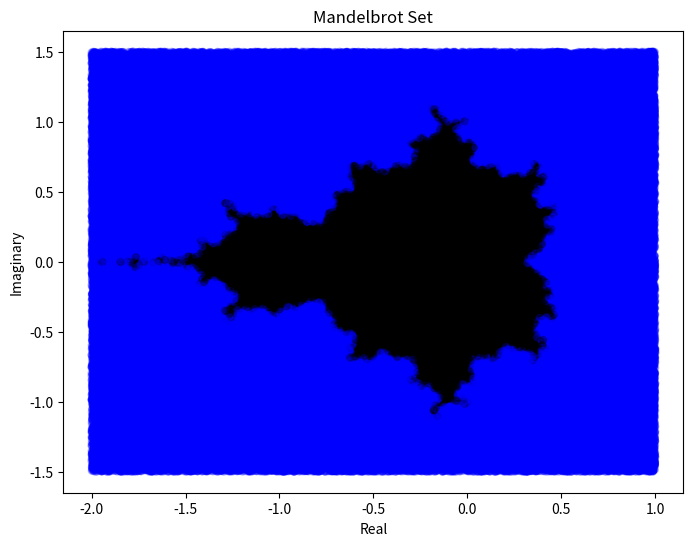

Write the Python code that produced this figure.
# -*- coding: utf-8 -*-
"""
Created on Fri Oct  5 22:01:38 2018

[redacted]
"""

from random import uniform
import matplotlib.pyplot as plt


def mandelbrot_func(z,c):
    '''
    Evaluates the Mandelbrot function for the provided values of z and c.
    '''
    return z**2 + c

def is_mandelbrot(c, T, z=0):
    '''
    Checks if c is in the Mandelbrot set.
    '''
    current_z = z
    in_set = True

    for _ in range(T):
        current_z = mandelbrot_func(current_z, c)
        in_set = in_set and (abs(current_z) <= 2.)

    return in_set

    
# Colors for Mandelbrot and not Mandelbrot numbers, respectively
color1, color2 = 'black', 'blue'

# Number of c's
N = 200000
cs = [complex(uniform(-2,1),uniform(-1.5,1.5)) for _ in range(N)]

# Number of iterations
T = 10

colors = [color1 if is_mandelbrot(c,T) else color2 for c in cs]

reals, imags = zip(*[(c.real, c.imag) for c in cs])

plt.figure(figsize=(8,6))
plt.title('Mandelbrot Set')
plt.xlabel('Real')
plt.ylabel('Imaginary')
plt.scatter(reals, imags, s=25, c=colors, alpha=.25)
plt.savefig('mandelbrot_set.png')